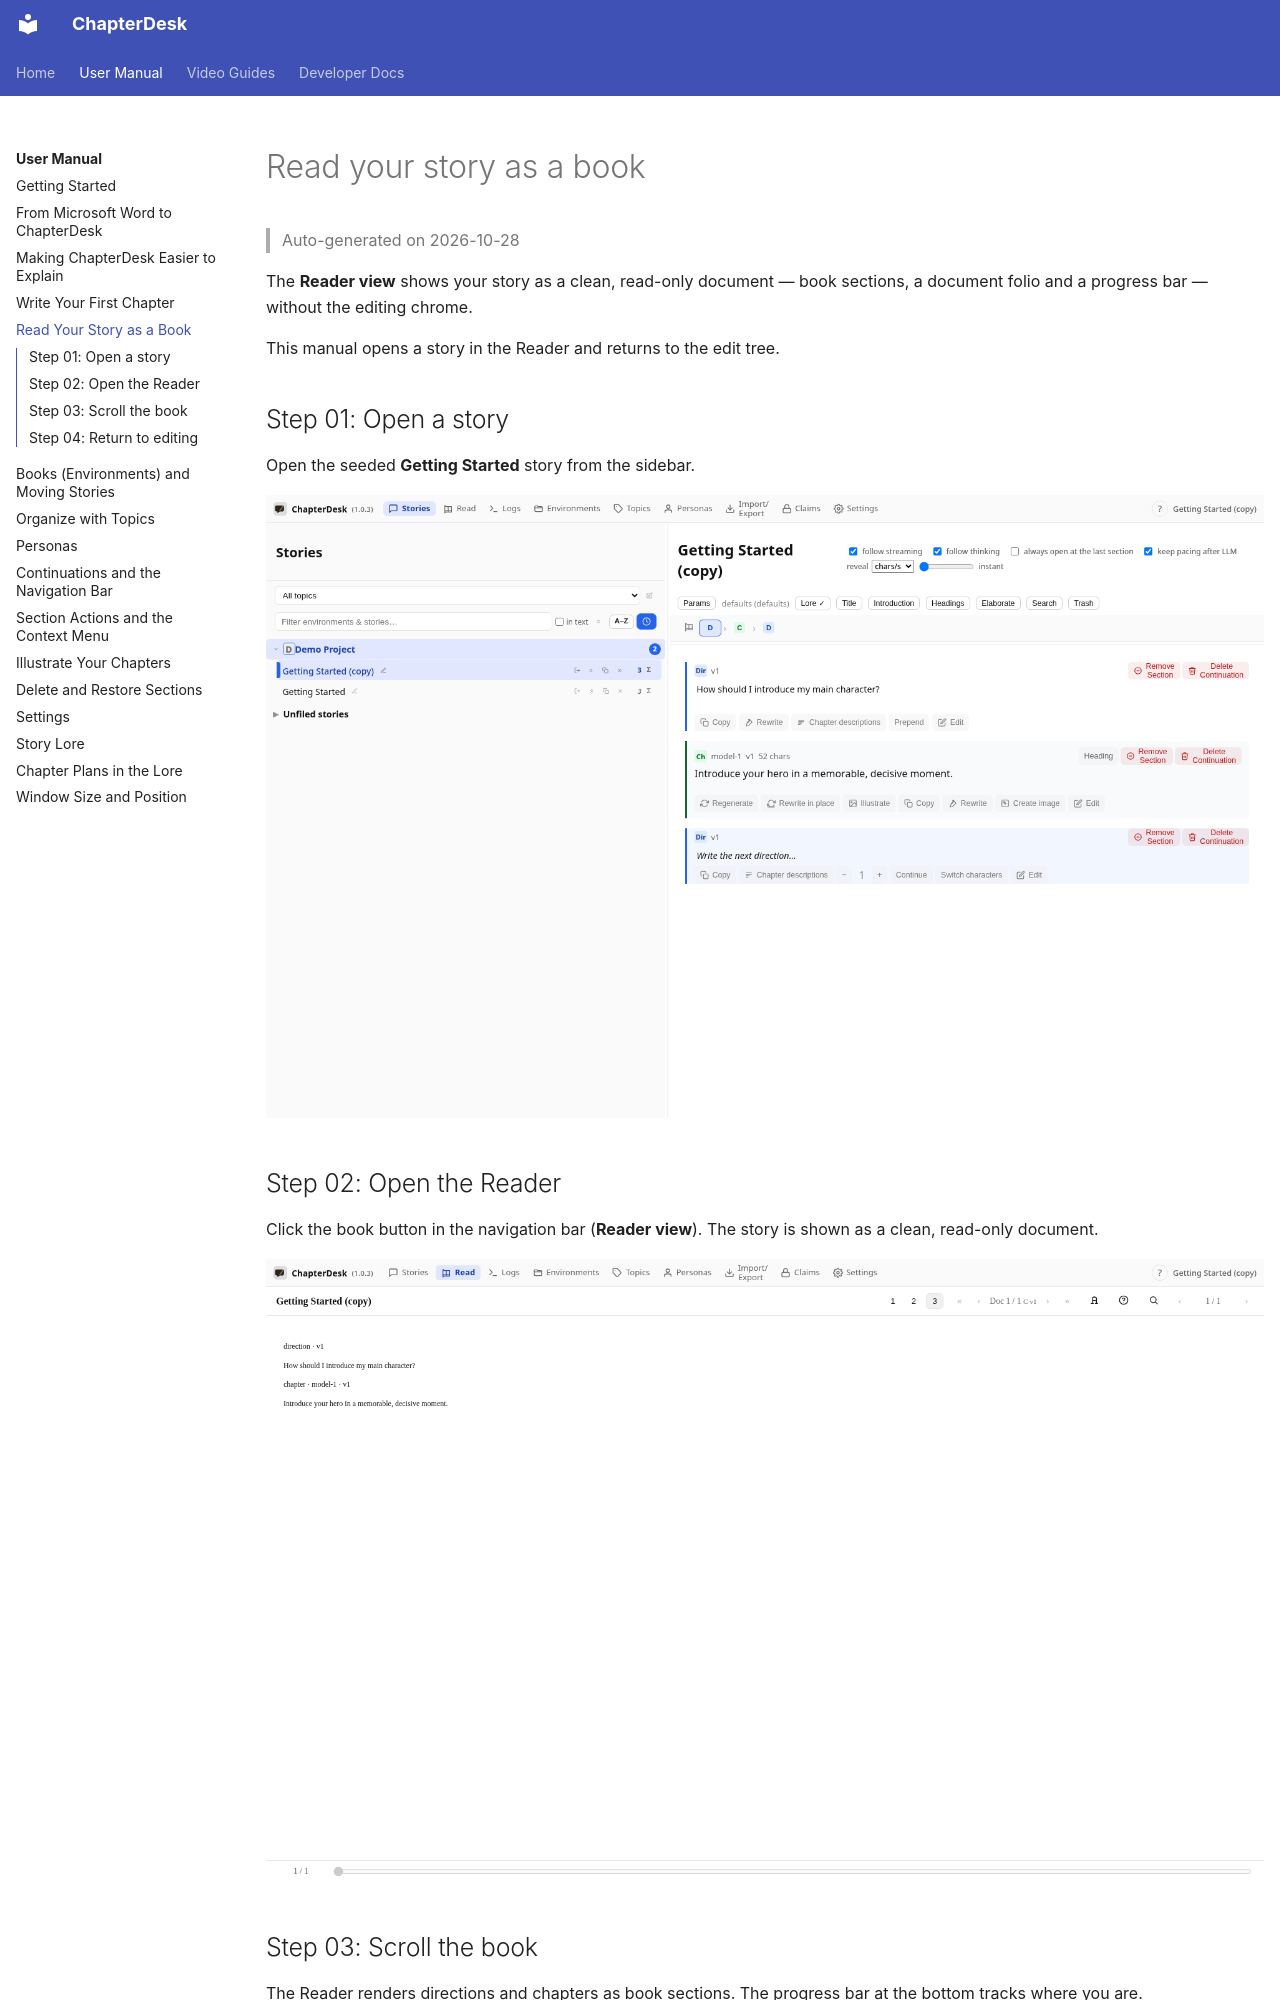

repository: aschoerk/chapterdesk · page: manuals/manual-reader/index.html · generator: mkdocs

# Read your story as a book

> Auto-generated on 2026-10-28

The **Reader view** shows your story as a clean, read-only document —
book sections, a document folio and a progress bar — without the editing
chrome.

This manual opens a story in the Reader and returns to the edit tree.

## Step 01: Open a story

Open the seeded **Getting Started** story from the sidebar.

![Step 01](./screenshots/manual-reader/step-01.png)
